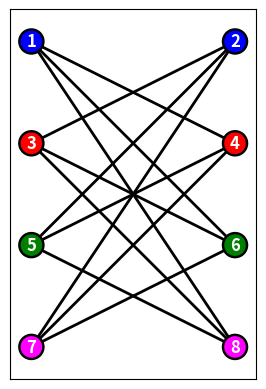

Write Python code to recreate this figure.
#Imports
import networkx as nx
import matplotlib.pyplot as plt


#Constants
OUTPUT_COLOURS = ["blue", "red", "green", "magenta"]


#Functions
def numerical_to_colours(colouring):
    output_colouring = []
    for vertex, colour in colouring.items():
        try:
            output_colouring.append(OUTPUT_COLOURS[colour])
        except IndexError:
            raise IndexError
    return output_colouring


#Define the graph
G = nx.Graph()
G.add_nodes_from([chr(i) for i in range(65, 73)])
edges = [('A', 'F'), ('A', 'G'), ('A', 'H'), ('B', 'E'), ('B', 'G'), ('B', 'H'), ('C', 'E'), ('C', 'F'), ('C', 'H'), (
'D', 'E'), ('D', 'F'), ('D', 'G')]
G.add_edges_from(edges)

#Define the colouring
colouring = {'A': 0, 'B': 1,'C': 2, 'D': 3, 'E': 0, 'F': 1, 'G': 2, 'H': 3}
#Convert to colours
output_colouring = numerical_to_colours(colouring)

#Define the positions of the vertices

vertices = list(G.nodes())

pos = {}

for counter in range(len(vertices)):
    if counter < 4:
        pos[vertices[counter]] = (-1, -counter)
    else:
        pos[vertices[counter]] = (1, -(counter - 4))

#Labels to represent colouring order

labels = {'A': 1, 'B': 3, 'C': 5, 'D': 7, 'E': 2, 'F': 4, 'G': 6, 'H': 8}

#Draw the graph
nx.draw_networkx(G, pos=pos, with_labels=True, node_color=output_colouring, linewidths=1.75, edgecolors="black", width=2, labels=labels, font_color="white", font_weight="heavy")
#https://stackoverflow.com/questions/17990845/how-to-equalize-the-scales-of-x-axis-and-y-axis-in-python-matplotlib
plt.gca().set_aspect('equal', adjustable='box')
plt.savefig("Bipartite-Graphs-Non-Optimal-Ordering.png")
plt.show()
